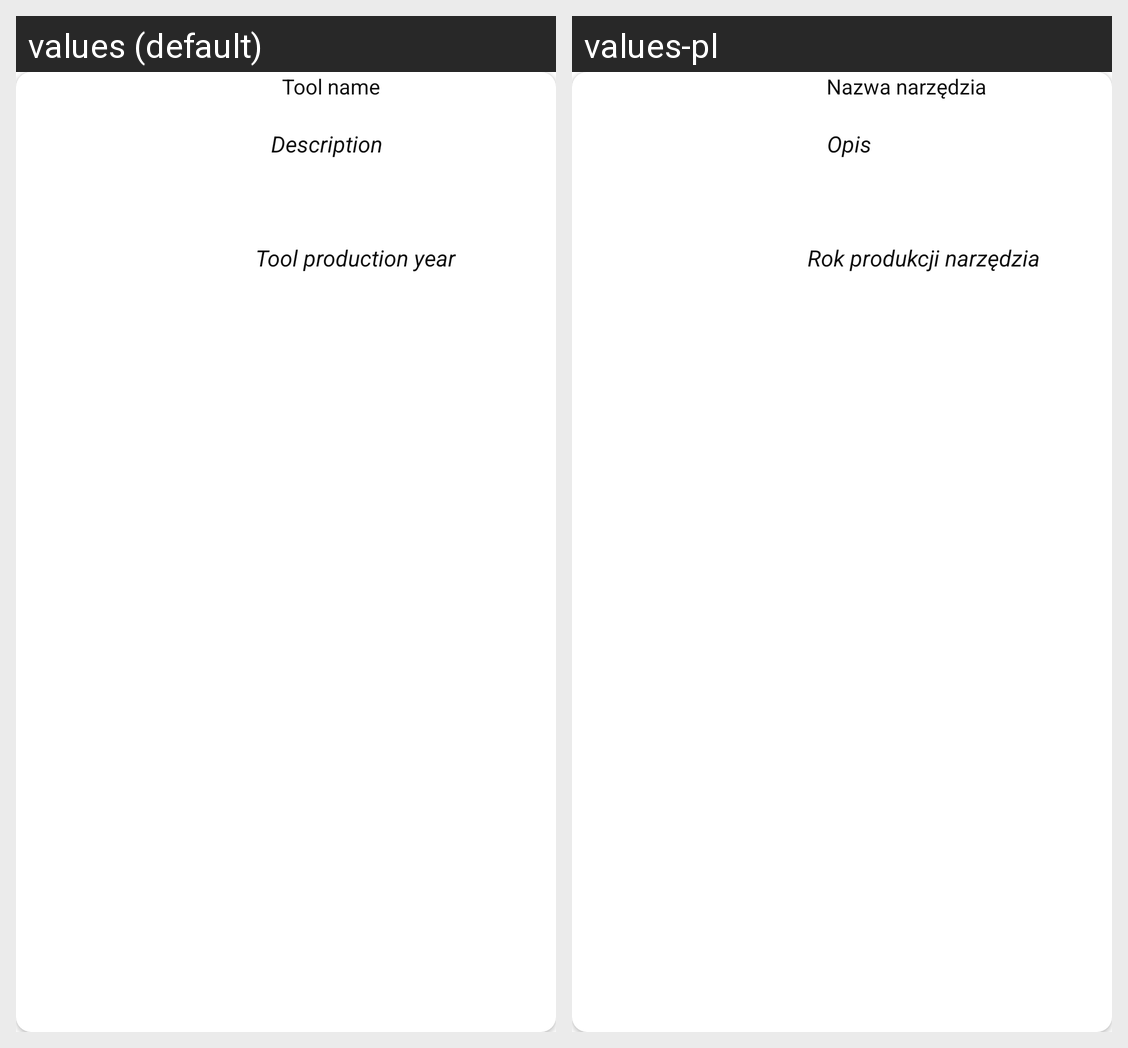

For this localized Android screen grid, give each drawn string resource with its value in every locale shown.
Android screen res/layout/list_row.xml rendered under 2 locales, left to right: values (default), values-pl. Device: Nexus 5 (rendered at 1080×1920; each locale shown at half size, 540×960, under a caption strip naming it); theme Theme.AMProject.
Strings drawn on this screen, with the default value and each locale's value (text and hints the layout hard-codes, and strings that could not be matched under every locale, appear in the picture but are not listed):

row_description
  values: Description
  values-pl: Opis

row_name
  values: Tool name
  values-pl: Nazwa narzędzia

row_year
  values: Tool production year
  values-pl: Rok produkcji narzędzia
